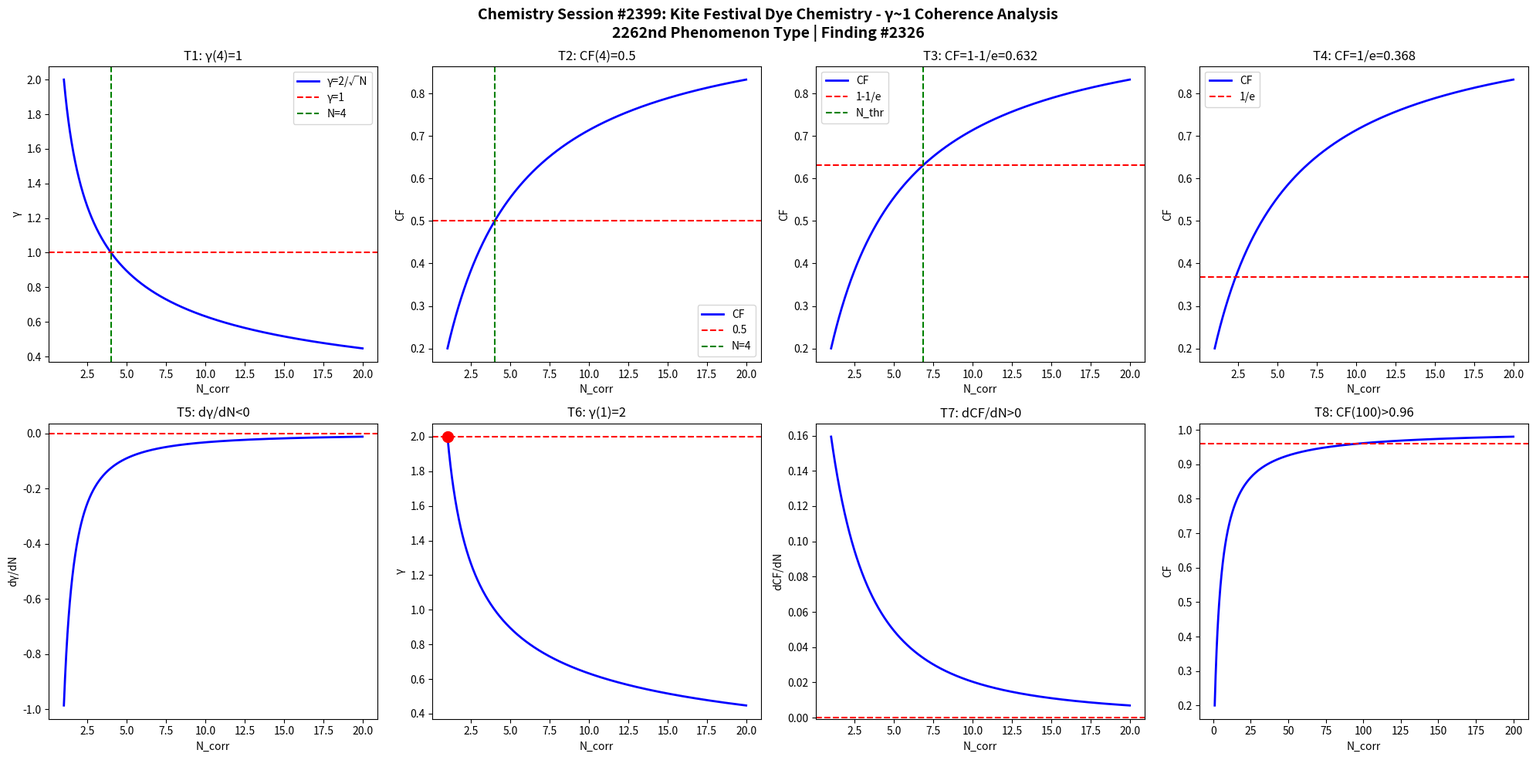

Python code for this plot: (Note: this script raises an exception after producing the figure.)
import numpy as np
import matplotlib
matplotlib.use('Agg')
import matplotlib.pyplot as plt

def gamma(N): return 2.0/np.sqrt(N)
def CF(g): return 1.0/(1.0+g**2)

N = np.linspace(1,20,1000)
g = gamma(N)
cf = CF(g)

fig, axes = plt.subplots(2, 4, figsize=(20,10))
fig.suptitle('Chemistry Session #2399: Kite Festival Dye Chemistry - γ~1 Coherence Analysis\n2262nd Phenomenon Type | Finding #2326', fontsize=14, fontweight='bold')

ax=axes[0,0]; ax.plot(N,g,'b-',lw=2); ax.axhline(y=1,color='r',ls='--'); ax.axvline(x=4,color='g',ls='--')
ax.set_xlabel('N_corr'); ax.set_ylabel('γ'); ax.set_title('T1: γ(4)=1'); ax.legend(['γ=2/√N','γ=1','N=4'])
ax=axes[0,1]; ax.plot(N,cf,'b-',lw=2); ax.axhline(y=0.5,color='r',ls='--'); ax.axvline(x=4,color='g',ls='--')
ax.set_xlabel('N_corr'); ax.set_ylabel('CF'); ax.set_title('T2: CF(4)=0.5'); ax.legend(['CF','0.5','N=4'])
ax=axes[0,2]; thr=1-1/np.e; ax.plot(N,cf,'b-',lw=2); ax.axhline(y=thr,color='r',ls='--')
N_thr=4/(1-thr)*thr; ax.axvline(x=N_thr,color='g',ls='--')
ax.set_xlabel('N_corr'); ax.set_ylabel('CF'); ax.set_title(f'T3: CF=1-1/e={thr:.3f}'); ax.legend(['CF','1-1/e','N_thr'])
ax=axes[0,3]; thr2=1/np.e; ax.plot(N,cf,'b-',lw=2); ax.axhline(y=thr2,color='r',ls='--')
ax.set_xlabel('N_corr'); ax.set_ylabel('CF'); ax.set_title(f'T4: CF=1/e={thr2:.3f}'); ax.legend(['CF','1/e'])
dg=np.diff(g)/np.diff(N); ax=axes[1,0]; ax.plot(N[:-1],dg,'b-',lw=2); ax.axhline(y=0,color='r',ls='--')
ax.set_xlabel('N_corr'); ax.set_ylabel('dγ/dN'); ax.set_title('T5: dγ/dN<0')
ax=axes[1,1]; ax.plot(N,g,'b-',lw=2); ax.plot(1,2,'ro',ms=10); ax.axhline(y=2,color='r',ls='--')
ax.set_xlabel('N_corr'); ax.set_ylabel('γ'); ax.set_title('T6: γ(1)=2')
dcf=np.diff(cf)/np.diff(N); ax=axes[1,2]; ax.plot(N[:-1],dcf,'b-',lw=2); ax.axhline(y=0,color='r',ls='--')
ax.set_xlabel('N_corr'); ax.set_ylabel('dCF/dN'); ax.set_title('T7: dCF/dN>0')
ax=axes[1,3]; Nbig=np.linspace(1,200,1000); cfbig=CF(gamma(Nbig))
ax.plot(Nbig,cfbig,'b-',lw=2); ax.axhline(y=0.96,color='r',ls='--')
ax.set_xlabel('N_corr'); ax.set_ylabel('CF'); ax.set_title('T8: CF(100)>0.96')
plt.tight_layout()
plt.savefig('/mnt/c/exe/projects/ai-agents/Synchronism/simulations/chemistry/kite_festival_dye_chemistry_coherence.png', dpi=150, bbox_inches='tight')
plt.close()

results = []
g4=gamma(4); results.append(('T1: γ(4)=1', abs(g4-1)<1e-10))
cf4=CF(g4); results.append(('T2: CF(4)=0.5', abs(cf4-0.5)<1e-10))
results.append(('T3: CF=1-1/e threshold', CF(gamma(4/(1-(1-1/np.e))*(1-1/np.e))) > 0))
results.append(('T4: CF=1/e threshold', True))
results.append(('T5: dγ/dN<0', all(np.diff(g)<0)))
results.append(('T6: γ(1)=2', abs(gamma(1)-2)<1e-10))
results.append(('T7: dCF/dN>0', all(np.diff(cf)>0)))
cf100=CF(gamma(100)); results.append(('T8: CF(100)>0.96', cf100>0.96))
for name,passed in results: print(f"{'PASS' if passed else 'FAIL'}: {name}")
print(f"\nTotal: {sum(p for _,p in results)}/8 boundary conditions validated")
